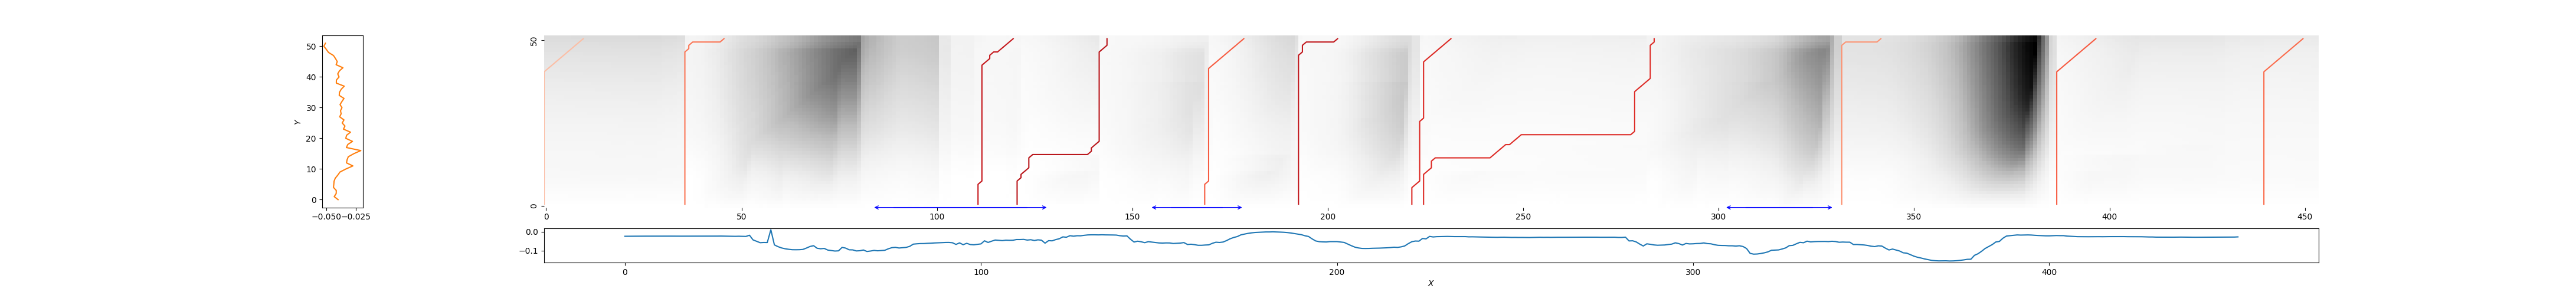

Data behind this chart, as committed beside it:
0, 10, 0.7543189497664952
36, 46, 0.5349
110, 120, 0.232
121, 144, 0.195
169, 179, 0.4589
193, 203, 0.2168
222, 232, 0.3125
225, 284, 0.314
332, 342, 0.6266
387, 397, 0.455
440, 450, 0.5007
